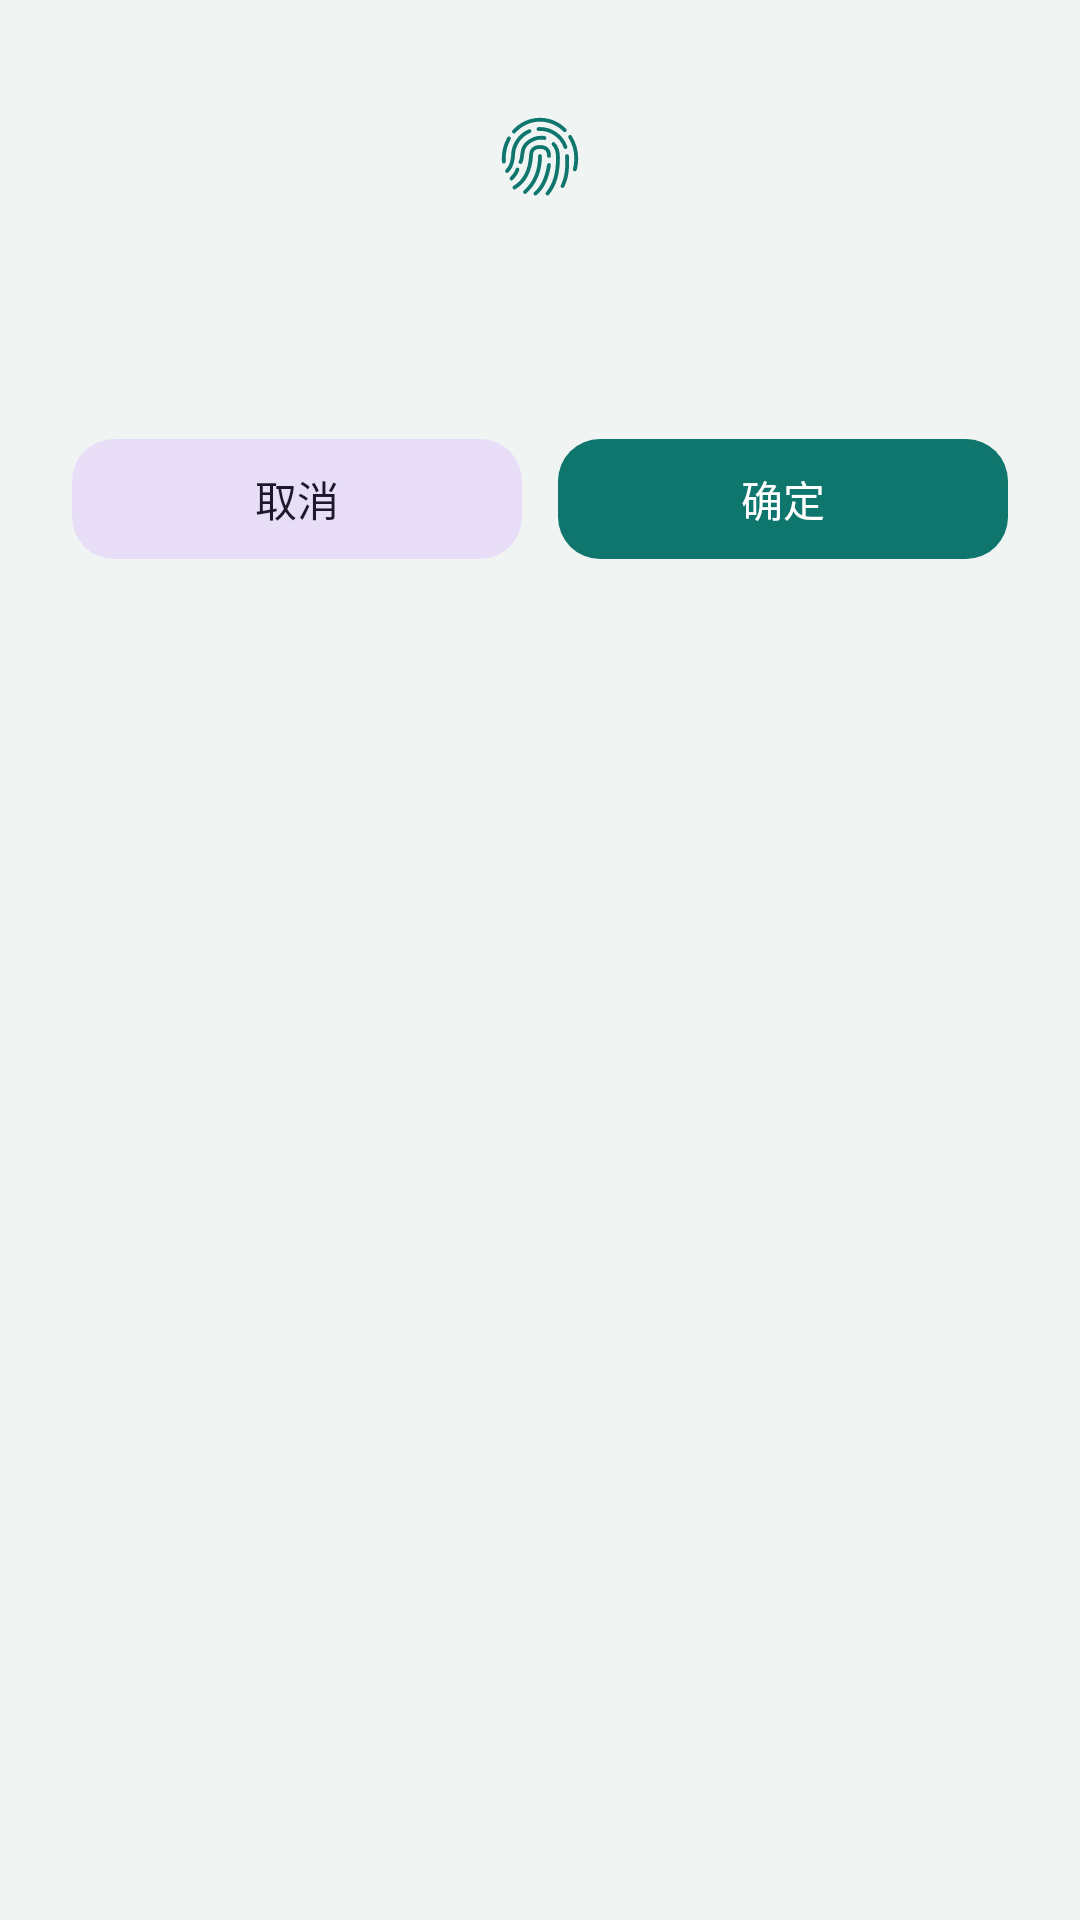

Reconstruct the res/layout file that produces this screen, plus the resources it refers to.
<!-- AndroidManifest.xml: application theme Theme.FingerprintLock -->
<!-- res/layout/dialog_app.xml -->
<?xml version="1.0" encoding="utf-8"?>
<LinearLayout xmlns:android="http://schemas.android.com/apk/res/android"
    xmlns:app="http://schemas.android.com/apk/res-auto"
    android:layout_width="match_parent"
    android:layout_height="wrap_content"
    android:orientation="vertical"
    android:padding="24dp">

    <FrameLayout
        android:id="@+id/iconWrap"
        android:layout_width="56dp"
        android:layout_height="56dp"
        android:layout_gravity="center_horizontal"
        android:background="@drawable/bg_fp_avatar">

        <ImageView
            android:id="@+id/ivDialogIcon"
            android:layout_width="28dp"
            android:layout_height="28dp"
            android:layout_gravity="center"
            android:contentDescription="@null"
            android:src="@drawable/ic_nav_fp_on" />
    </FrameLayout>

    <TextView
        android:id="@+id/tvDialogTitle"
        android:layout_width="match_parent"
        android:layout_height="wrap_content"
        android:layout_marginTop="16dp"
        android:gravity="center"
        android:textColor="@color/text"
        android:textSize="18sp"
        android:textStyle="bold" />

    <TextView
        android:id="@+id/tvDialogMessage"
        android:layout_width="match_parent"
        android:layout_height="wrap_content"
        android:layout_marginTop="8dp"
        android:gravity="center"
        android:textColor="@color/text_secondary"
        android:textSize="13sp"
        android:visibility="gone" />

    <com.google.android.material.textfield.TextInputLayout
        android:id="@+id/tilDialogInput"
        style="@style/Widget.FpLock.TextInput"
        android:layout_width="match_parent"
        android:layout_height="wrap_content"
        android:layout_marginTop="16dp"
        android:hint="备注"
        android:visibility="gone">
        <com.google.android.material.textfield.TextInputEditText
            android:id="@+id/etDialogInput"
            android:layout_width="match_parent"
            android:layout_height="wrap_content"
            android:inputType="text"
            android:maxLength="24"
            android:singleLine="true" />
    </com.google.android.material.textfield.TextInputLayout>

    <LinearLayout
        android:layout_width="match_parent"
        android:layout_height="wrap_content"
        android:layout_marginTop="22dp"
        android:orientation="horizontal">

        <com.google.android.material.button.MaterialButton
            android:id="@+id/btnDialogCancel"
            style="@style/Widget.FpLock.Button.Tonal"
            android:layout_width="0dp"
            android:layout_height="wrap_content"
            android:layout_weight="1"
            android:text="取消" />

        <com.google.android.material.button.MaterialButton
            android:id="@+id/btnDialogConfirm"
            style="@style/Widget.FpLock.Button"
            android:layout_width="0dp"
            android:layout_height="wrap_content"
            android:layout_marginStart="12dp"
            android:layout_weight="1"
            android:text="确定" />
    </LinearLayout>
</LinearLayout>
<!-- resources referenced by this layout -->
<resources>
  <color name="text">#134E4A</color>
  <color name="text_secondary">#5B7A76</color>
  <!-- drawable ic_nav_fp_on: vector/xml drawable (drawable, 4424 chars, omitted) -->
  <style name="Widget.FpLock.Button" parent="Widget.Material3.Button">
          <item name="cornerRadius">14dp</item>
          <item name="android:minHeight">48dp</item>
          <item name="android:textAllCaps">false</item>
      </style>
  <style name="Widget.FpLock.Button.Tonal" parent="Widget.Material3.Button.TonalButton">
          <item name="cornerRadius">14dp</item>
          <item name="android:minHeight">48dp</item>
          <item name="android:textAllCaps">false</item>
      </style>
  <style name="Widget.FpLock.TextInput" parent="Widget.Material3.TextInputLayout.OutlinedBox">
          <item name="boxCornerRadiusTopStart">12dp</item>
          <item name="boxCornerRadiusTopEnd">12dp</item>
          <item name="boxCornerRadiusBottomStart">12dp</item>
          <item name="boxCornerRadiusBottomEnd">12dp</item>
          <item name="boxStrokeColor">@color/primary</item>
      </style>
  <style name="Theme.FingerprintLock" parent="Theme.Material3.Light.NoActionBar">
          <item name="colorPrimary">@color/primary</item>
          <item name="colorPrimaryDark">@color/primary_dark</item>
          <item name="colorOnPrimary">@color/on_primary</item>
          <item name="colorSecondary">@color/primary</item>
          <item name="colorSurface">@color/card</item>
          <item name="android:statusBarColor">@color/primary</item>
          <item name="android:windowBackground">@color/bg</item>
          <item name="android:navigationBarColor">@color/card</item>
          <item name="android:windowLightStatusBar">false</item>
          <item name="materialCardViewStyle">@style/Widget.FpLock.Card</item>
          <item name="textInputStyle">@style/Widget.FpLock.TextInput</item>
      </style>
  <color name="primary">#0F766E</color>
  <color name="primary_dark">#0D5F59</color>
  <color name="on_primary">#FFFFFF</color>
  <color name="card">#FFFFFF</color>
  <color name="bg">#F0F4F3</color>
  <style name="Widget.FpLock.Card" parent="Widget.Material3.CardView.Elevated">
          <item name="cardBackgroundColor">@color/card</item>
          <item name="cardCornerRadius">18dp</item>
          <item name="cardElevation">1dp</item>
          <item name="strokeWidth">0dp</item>
      </style>
</resources>
